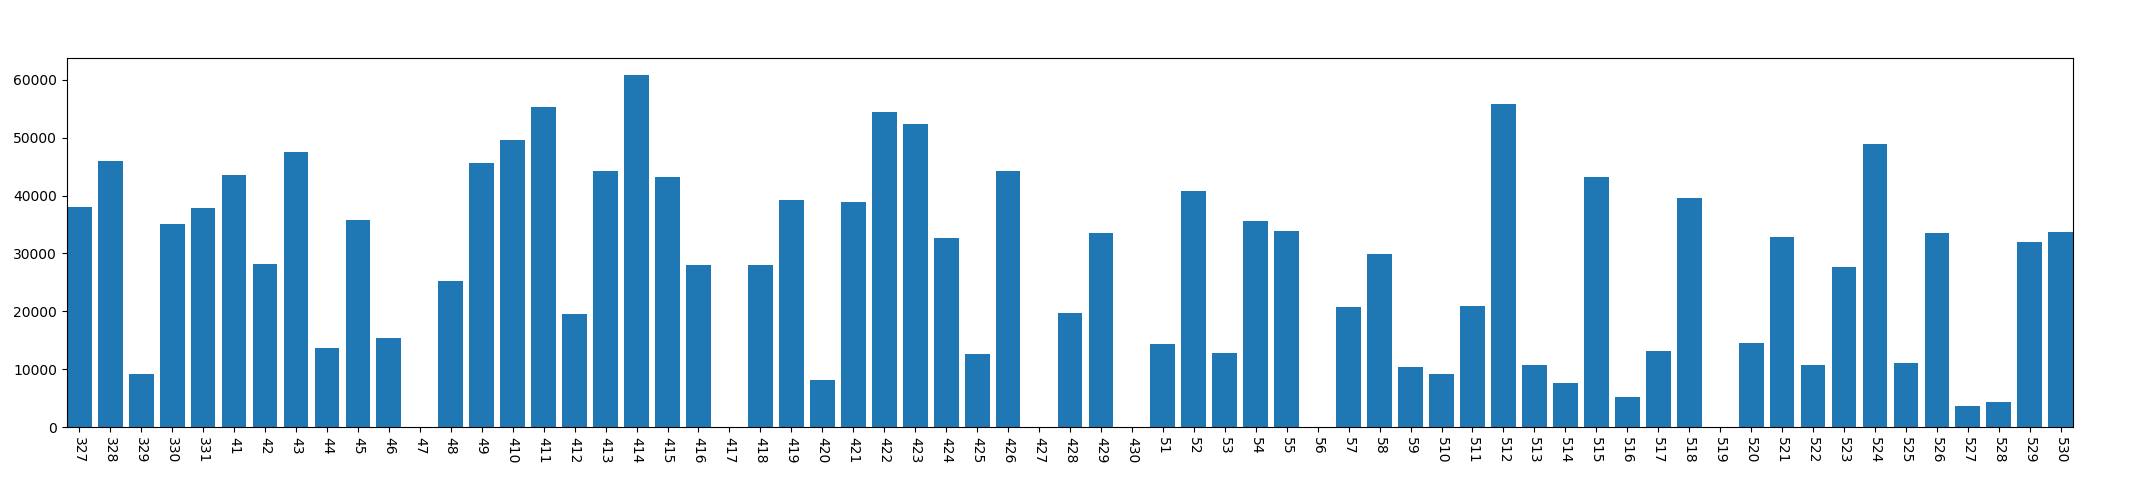

The file beside this chart, header and first rows:
, year, mon, day, dark_time
0, 2013, 3, 27, 37942
1, 2013, 3, 28, 45916
2, 2013, 3, 29, 9173
3, 2013, 3, 30, 35088
4, 2013, 3, 31, 37887
5, 2013, 4, 1, 43558
6, 2013, 4, 2, 28129
7, 2013, 4, 3, 47555
8, 2013, 4, 4, 13614
9, 2013, 4, 5, 35756
10, 2013, 4, 6, 15437
11, 2013, 4, 7, 0
12, 2013, 4, 8, 25205
13, 2013, 4, 9, 45604
14, 2013, 4, 10, 49637
15, 2013, 4, 11, 55354
16, 2013, 4, 12, 19467
17, 2013, 4, 13, 44209
18, 2013, 4, 14, 60778
19, 2013, 4, 15, 43181
20, 2013, 4, 16, 28000
21, 2013, 4, 17, 0
22, 2013, 4, 18, 27944
23, 2013, 4, 19, 39299
24, 2013, 4, 20, 8208
25, 2013, 4, 21, 38944
26, 2013, 4, 22, 54384
27, 2013, 4, 23, 52317
28, 2013, 4, 24, 32622
29, 2013, 4, 25, 12570
30, 2013, 4, 26, 44304
31, 2013, 4, 27, 0
32, 2013, 4, 28, 19690
33, 2013, 4, 29, 33527
34, 2013, 4, 30, 0
35, 2013, 5, 1, 14432
36, 2013, 5, 2, 40732
37, 2013, 5, 3, 12864
38, 2013, 5, 4, 35584
39, 2013, 5, 5, 33957
40, 2013, 5, 6, 0
41, 2013, 5, 7, 20783
42, 2013, 5, 8, 29856
43, 2013, 5, 9, 10438
44, 2013, 5, 10, 9259
45, 2013, 5, 11, 20981
46, 2013, 5, 12, 55813
47, 2013, 5, 13, 10818
48, 2013, 5, 14, 7708
49, 2013, 5, 15, 43164
50, 2013, 5, 16, 5234
51, 2013, 5, 17, 13075
52, 2013, 5, 18, 39509
53, 2013, 5, 19, 0
54, 2013, 5, 20, 14566
55, 2013, 5, 21, 32926
56, 2013, 5, 22, 10705
57, 2013, 5, 23, 27602
58, 2013, 5, 24, 48951
59, 2013, 5, 25, 11036
... 5 more rows
